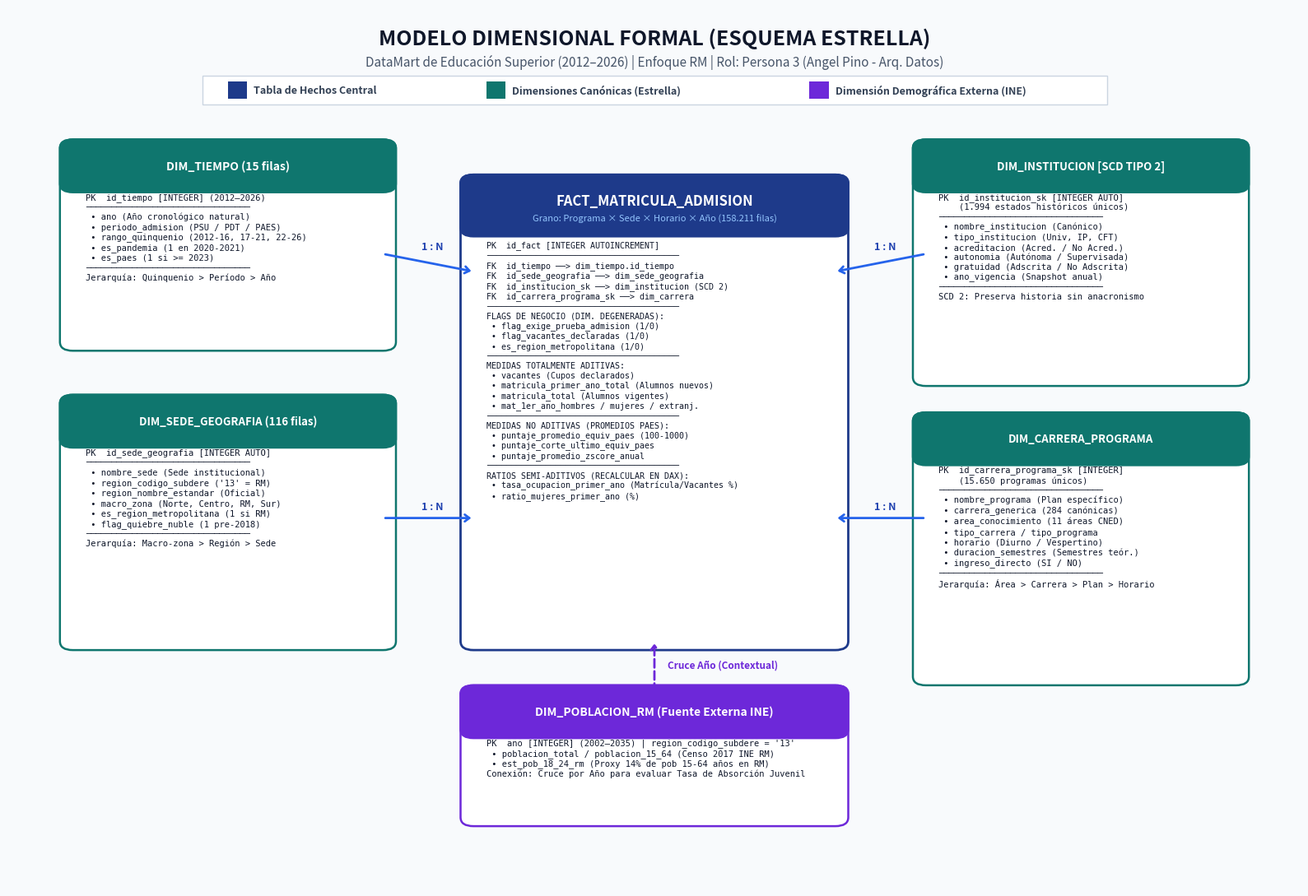

This figure's Python source:
"""
Script de Generación del Diagrama del Modelo Dimensional (Esquema Estrella)
Autor: Persona 3 - Arquitecto de Datos y Modelador Dimensional (Angel Pino)
Proyecto: Inteligencia de Negocios - Hito 2 (2012-2026)
Genera:
  1. diagrama_modelo_dimensional_estrella.png (Alta Resolución 300 DPI)
  2. diagrama_modelo_dimensional_estrella.svg (Vectorial Escalable)
  3. diagrama_modelo_dimensional_estrella.mmd (Mermaid Diagram)
"""

import matplotlib.pyplot as plt
import matplotlib.patches as patches
import os

def create_star_diagram(output_dir):
    os.makedirs(output_dir, exist_ok=True)
    
    # -------------------------------------------------------------
    # 1. GENERAR ARCHIVO MERMAID (.mmd)
    # -------------------------------------------------------------
    mmd_content = """erDiagram
    DIM_TIEMPO ||--o{ FACT_MATRICULA_ADMISION : "1 a N (ano)"
    DIM_SEDE_GEOGRAFIA ||--o{ FACT_MATRICULA_ADMISION : "1 a N (id_sede)"
    DIM_INSTITUCION ||--o{ FACT_MATRICULA_ADMISION : "1 a N (id_institucion_sk SCD2)"
    DIM_CARRERA_PROGRAMA ||--o{ FACT_MATRICULA_ADMISION : "1 a N (id_carrera_sk)"
    DIM_POBLACION_RM ||--o{ FACT_MATRICULA_ADMISION : "1 a N (ano contexto INE)"

    DIM_TIEMPO {
        int id_tiempo PK "Año cronológico (2012-2026)"
        int ano "Año calendario de referencia"
        string periodo_admision "PSU | PDT | PAES"
        string rango_quinquenio "2012-2016 | 2017-2021 | 2022-2026"
        int es_pandemia "1 si año in (2020, 2021)"
        int es_paes "1 si año >= 2023"
    }

    DIM_SEDE_GEOGRAFIA {
        int id_sede_geografia PK "Clave subrogada geográfica"
        string nombre_sede "Sede institucional"
        string region_codigo_subdere "Código SUBDERE ('13'=RM)"
        string region_nombre_estandar "Nombre oficial región"
        string macro_zona "Norte | Centro | RM | Sur | Austral"
        int es_region_metropolitana "1 si SUBDERE='13'"
        int flag_quiebre_nuble "1 si Ñuble pre-2018"
    }

    DIM_INSTITUCION {
        int id_institucion_sk PK "Surrogate Key SCD Tipo 2"
        string nombre_institucion "Nombre canónico IES"
        string tipo_institucion "Universidad | IP | CFT"
        string acreditacion "Acreditada | No Acreditada (SCD2)"
        string autonomia "Autónoma | En supervisión (SCD2)"
        string gratuidad "Adscrita | No Adscrita (SCD2)"
        int ano_vigencia "Año de vigencia histórica"
    }

    DIM_CARRERA_PROGRAMA {
        int id_carrera_programa_sk PK "Surrogate Key de programa"
        string nombre_programa "Nombre oficial del plan"
        string carrera_generica "Agrupador nacional genérico"
        string area_conocimiento "11 áreas oficiales CNED"
        string tipo_carrera "Profesional c/ Lic | Técnica"
        string tipo_programa "Plan Regular | Trabajador"
        string horario "Diurno | Vespertino | A distancia"
        int duracion_semestres "Duración teórica"
    }

    DIM_POBLACION_RM {
        int ano PK "Año calendario (2002-2035)"
        string region_codigo_subdere "Código '13' (RM)"
        int poblacion_total "Población total RM (INE)"
        int poblacion_15_64 "Población laboral 15-64"
        int est_pob_18_24_rm "Proxy demográfico 18-24 (14%)"
    }

    FACT_MATRICULA_ADMISION {
        int id_fact PK "Clave atómica subrogada"
        int id_tiempo FK "Año de corte"
        int id_sede_geografia FK "Sede física"
        int id_institucion_sk FK "Estado IES (SCD 2)"
        int id_carrera_programa_sk FK "Programa académico"
        int flag_exige_prueba_admision "1 si exige PSU/PAES"
        int flag_vacantes_declaradas "1 si vacantes > 0"
        int es_region_metropolitana "1 si pertenece a RM"
        int vacantes "Capacidad formal declarada"
        int matricula_primer_ano_total "Matrícula nueva ingresada"
        int matricula_total "Matrícula global vigente"
        float puntaje_promedio_equiv_paes "Promedio escala PAES"
        float puntaje_corte_ultimo_equiv_paes "Puntaje de corte PAES"
        float tasa_ocupacion_primer_ano "Ratio Matrícula/Vacantes %"
    }
"""
    mmd_path = os.path.join(output_dir, "diagrama_modelo_dimensional_estrella.mmd")
    with open(mmd_path, "w", encoding="utf-8") as f:
        f.write(mmd_content)
    print(f"  [MMD Creado] {mmd_path}")

    # -------------------------------------------------------------
    # 2. GENERAR ARCHIVO VECTORIAL SVG DIRECTO
    # -------------------------------------------------------------
    svg_content = """<svg xmlns="http://www.w3.org/2000/svg" viewBox="0 0 1400 950" width="1400" height="950" style="background:#F8FAFC; font-family:'Segoe UI', Helvetica, Arial, sans-serif;">
  <defs>
    <filter id="shadow" x="-5%" y="-5%" width="110%" height="110%">
      <feDropShadow dx="2" dy="4" stdDeviation="4" flood-color="#0F172A" flood-opacity="0.12"/>
    </filter>
    <marker id="arrow" viewBox="0 0 10 10" refX="8" refY="5" markerWidth="6" markerHeight="6" orient="auto-start-reverse">
      <path d="M 0 1 L 10 5 L 0 9 z" fill="#3B82F6"/>
    </marker>
    <marker id="arrow-teal" viewBox="0 0 10 10" refX="8" refY="5" markerWidth="6" markerHeight="6" orient="auto-start-reverse">
      <path d="M 0 1 L 10 5 L 0 9 z" fill="#0D9488"/>
    </marker>
  </defs>

  <!-- TITULO Y CABECERA -->
  <text x="700" y="45" text-anchor="middle" font-size="24" font-weight="bold" fill="#0F172A">MODELO DIMENSIONAL FORMAL (ESQUEMA ESTRELLA)</text>
  <text x="700" y="72" text-anchor="middle" font-size="14" fill="#475569">DataMart de Educación Superior (2012–2026) | Enfoque Estratégico: Región Metropolitana | Autor: Persona 3 (Angel Pino)</text>
  
  <!-- LEYENDA SUPERIOR -->
  <rect x="180" y="90" width="1040" height="34" rx="6" fill="#FFFFFF" stroke="#CBD5E1" filter="url(#shadow)"/>
  <rect x="200" y="100" width="14" height="14" rx="3" fill="#1E3A8A"/>
  <text x="222" y="112" font-size="12" font-weight="600" fill="#334155">Tabla de Hechos Central (158.211 filas)</text>
  <rect x="500" y="100" width="14" height="14" rx="3" fill="#0F766E"/>
  <text x="522" y="112" font-size="12" font-weight="600" fill="#334155">Tablas de Dimensiones Canónicas</text>
  <rect x="790" y="100" width="14" height="14" rx="3" fill="#7C3AED"/>
  <text x="812" y="112" font-size="12" font-weight="600" fill="#334155">Dimensión Externa INE (Demografía)</text>
  <text x="1060" y="112" font-size="12" font-weight="bold" fill="#2563EB">Relación 1 a N (Estrella)</text>

  <!-- ----------------------------------------------------------------- -->
  <!-- TABLA CENTRAL: FACT_MATRICULA_ADMISION -->
  <!-- ----------------------------------------------------------------- -->
  <g transform="translate(500, 290)" filter="url(#shadow)">
    <!-- Cabecera -->
    <rect x="0" y="0" width="400" height="52" rx="8" fill="#1E3A8A"/>
    <text x="200" y="24" text-anchor="middle" font-size="16" font-weight="bold" fill="#FFFFFF">FACT_MATRICULA_ADMISION</text>
    <text x="200" y="42" text-anchor="middle" font-size="11" fill="#93C5FD">Grano: Programa × Sede × Horario × Año (158.211 filas)</text>
    <!-- Cuerpo -->
    <rect x="0" y="52" width="400" height="370" fill="#FFFFFF" stroke="#1E3A8A" stroke-width="1.5"/>
    
    <!-- Claves Primarias y Foráneas -->
    <rect x="5" y="58" width="390" height="24" fill="#EFF6FF"/>
    <text x="15" y="74" font-size="12" font-weight="bold" fill="#1E40AF">PK</text>
    <text x="45" y="74" font-size="12" font-weight="bold" fill="#0F172A">id_fact</text>
    <text x="320" y="74" font-size="11" fill="#64748B">INTEGER AUTO</text>

    <text x="15" y="98" font-size="11" font-weight="bold" fill="#2563EB">FK</text>
    <text x="45" y="98" font-size="12" fill="#0F172A">id_tiempo</text>
    <text x="320" y="98" font-size="11" fill="#64748B">INTEGER (Año)</text>

    <text x="15" y="118" font-size="11" font-weight="bold" fill="#2563EB">FK</text>
    <text x="45" y="118" font-size="12" fill="#0F172A">id_sede_geografia</text>
    <text x="320" y="118" font-size="11" fill="#64748B">INTEGER</text>

    <text x="15" y="138" font-size="11" font-weight="bold" fill="#2563EB">FK</text>
    <text x="45" y="138" font-size="12" fill="#0F172A">id_institucion_sk</text>
    <text x="280" y="138" font-size="11" fill="#64748B">INTEGER (SCD 2)</text>

    <text x="15" y="158" font-size="11" font-weight="bold" fill="#2563EB">FK</text>
    <text x="45" y="158" font-size="12" fill="#0F172A">id_carrera_programa_sk</text>
    <text x="320" y="158" font-size="11" fill="#64748B">INTEGER</text>

    <line x1="10" y1="168" x2="390" y2="168" stroke="#E2E8F0" stroke-width="1"/>

    <!-- Flags Degenerados -->
    <text x="15" y="186" font-size="11" font-weight="600" fill="#0D9488">FLAG</text>
    <text x="50" y="186" font-size="11" fill="#334155">flag_exige_prueba_admision</text>
    <text x="340" y="186" font-size="11" fill="#64748B">INTEGER</text>

    <text x="15" y="204" font-size="11" font-weight="600" fill="#0D9488">FLAG</text>
    <text x="50" y="204" font-size="11" fill="#334155">flag_vacantes_declaradas</text>
    <text x="340" y="204" font-size="11" fill="#64748B">INTEGER</text>

    <text x="15" y="222" font-size="11" font-weight="600" fill="#0D9488">FLAG</text>
    <text x="50" y="222" font-size="11" fill="#334155">es_region_metropolitana</text>
    <text x="340" y="222" font-size="11" fill="#64748B">INTEGER</text>

    <line x1="10" y1="232" x2="390" y2="232" stroke="#E2E8F0" stroke-width="1"/>

    <!-- Medidas Aditivas -->
    <text x="15" y="250" font-size="11" font-weight="bold" fill="#15803D">MED (Aditiva)</text>
    <text x="110" y="250" font-size="11" fill="#0F172A">vacantes</text>
    <text x="330" y="250" font-size="11" fill="#64748B">INTEGER</text>

    <text x="15" y="268" font-size="11" font-weight="bold" fill="#15803D">MED (Aditiva)</text>
    <text x="110" y="268" font-size="11" fill="#0F172A">matricula_primer_ano_total</text>
    <text x="330" y="268" font-size="11" fill="#64748B">INTEGER</text>

    <text x="15" y="286" font-size="11" font-weight="bold" fill="#15803D">MED (Aditiva)</text>
    <text x="110" y="286" font-size="11" fill="#0F172A">matricula_total</text>
    <text x="330" y="286" font-size="11" fill="#64748B">INTEGER</text>

    <text x="15" y="304" font-size="11" font-weight="bold" fill="#15803D">MED (Aditiva)</text>
    <text x="110" y="304" font-size="11" fill="#0F172A">mat_1er_ano_hombres / mujeres</text>
    <text x="330" y="304" font-size="11" fill="#64748B">INTEGER</text>

    <line x1="10" y1="314" x2="390" y2="314" stroke="#E2E8F0" stroke-width="1"/>

    <!-- Medidas No Aditivas -->
    <text x="15" y="332" font-size="11" font-weight="bold" fill="#B91C1C">MED (No Aditiva)</text>
    <text x="125" y="332" font-size="11" fill="#0F172A">puntaje_promedio_equiv_paes</text>
    <text x="340" y="332" font-size="11" fill="#64748B">REAL</text>

    <text x="15" y="350" font-size="11" font-weight="bold" fill="#B91C1C">MED (No Aditiva)</text>
    <text x="125" y="350" font-size="11" fill="#0F172A">puntaje_corte_ultimo_equiv_paes</text>
    <text x="340" y="350" font-size="11" fill="#64748B">REAL</text>

    <text x="15" y="368" font-size="11" font-weight="bold" fill="#B91C1C">MED (No Aditiva)</text>
    <text x="125" y="368" font-size="11" fill="#0F172A">puntaje_promedio_zscore_anual</text>
    <text x="340" y="368" font-size="11" fill="#64748B">REAL</text>

    <line x1="10" y1="378" x2="390" y2="378" stroke="#E2E8F0" stroke-width="1"/>

    <!-- Ratios Semi-Aditivos -->
    <text x="15" y="396" font-size="11" font-weight="bold" fill="#C2410C">RATIO (Semi-Adit)</text>
    <text x="135" y="396" font-size="11" fill="#0F172A">tasa_ocupacion_primer_ano</text>
    <text x="340" y="396" font-size="11" fill="#64748B">REAL (%)</text>

    <text x="15" y="414" font-size="11" font-weight="bold" fill="#C2410C">RATIO (Semi-Adit)</text>
    <text x="135" y="414" font-size="11" fill="#0F172A">ratio_mujeres_primer_ano</text>
    <text x="340" y="414" font-size="11" fill="#64748B">REAL (%)</text>
  </g>

  <!-- ----------------------------------------------------------------- -->
  <!-- DIMENSION 1: DIM_TIEMPO (NOROESTE) -->
  <!-- ----------------------------------------------------------------- -->
  <g transform="translate(60, 160)" filter="url(#shadow)">
    <rect x="0" y="0" width="320" height="40" rx="6" fill="#0F766E"/>
    <text x="160" y="24" text-anchor="middle" font-size="14" font-weight="bold" fill="#FFFFFF">DIM_TIEMPO (15 filas)</text>
    <rect x="0" y="40" width="320" height="150" fill="#FFFFFF" stroke="#0F766E" stroke-width="1.5"/>

    <rect x="5" y="46" width="310" height="22" fill="#F0FDFA"/>
    <text x="15" y="61" font-size="11" font-weight="bold" fill="#0F766E">PK</text>
    <text x="45" y="61" font-size="12" font-weight="bold" fill="#0F172A">id_tiempo (ano)</text>
    <text x="240" y="61" font-size="11" fill="#64748B">INTEGER [2012-26]</text>

    <text x="15" y="83" font-size="11" fill="#334155">periodo_admision</text>
    <text x="240" y="83" font-size="11" fill="#64748B">PSU | PDT | PAES</text>

    <text x="15" y="103" font-size="11" fill="#334155">rango_quinquenio</text>
    <text x="240" y="103" font-size="11" fill="#64748B">2012-16, 17-21, 22-26</text>

    <text x="15" y="123" font-size="11" fill="#334155">es_pandemia</text>
    <text x="240" y="123" font-size="11" fill="#64748B">1 en 2020-21, 0 resto</text>

    <text x="15" y="143" font-size="11" fill="#334155">es_paes</text>
    <text x="240" y="143" font-size="11" fill="#64748B">1 si >= 2023, 0 resto</text>

    <text x="15" y="168" font-size="11" font-style="italic" fill="#0D9488">Jerarquía: Quinquenio &gt; Período &gt; Año</text>
  </g>

  <!-- ----------------------------------------------------------------- -->
  <!-- DIMENSION 2: DIM_SEDE_GEOGRAFIA (SUROESTE) -->
  <!-- ----------------------------------------------------------------- -->
  <g transform="translate(60, 480)" filter="url(#shadow)">
    <rect x="0" y="0" width="320" height="40" rx="6" fill="#0F766E"/>
    <text x="160" y="24" text-anchor="middle" font-size="14" font-weight="bold" fill="#FFFFFF">DIM_SEDE_GEOGRAFIA (116 filas)</text>
    <rect x="0" y="40" width="320" height="210" fill="#FFFFFF" stroke="#0F766E" stroke-width="1.5"/>

    <rect x="5" y="46" width="310" height="22" fill="#F0FDFA"/>
    <text x="15" y="61" font-size="11" font-weight="bold" fill="#0F766E">PK</text>
    <text x="45" y="61" font-size="12" font-weight="bold" fill="#0F172A">id_sede_geografia</text>
    <text x="240" y="61" font-size="11" fill="#64748B">INTEGER AUTO</text>

    <text x="15" y="83" font-size="11" fill="#334155">nombre_sede</text>
    <text x="230" y="83" font-size="11" fill="#64748B">SANTIAGO, MAIPÚ...</text>

    <text x="15" y="103" font-size="11" fill="#334155">region_codigo_subdere</text>
    <text x="250" y="103" font-size="11" fill="#64748B">'13' (RM), '01'-'16'</text>

    <text x="15" y="123" font-size="11" fill="#334155">region_nombre_estandar</text>
    <text x="230" y="123" font-size="11" fill="#64748B">Nombre canónico</text>

    <text x="15" y="143" font-size="11" fill="#334155">macro_zona</text>
    <text x="240" y="143" font-size="11" fill="#64748B">Norte, Centro, RM...</text>

    <text x="15" y="163" font-size="11" fill="#334155">es_region_metropolitana</text>
    <text x="250" y="163" font-size="11" fill="#64748B">1 si RM, 0 resto</text>

    <text x="15" y="183" font-size="11" fill="#334155">flag_quiebre_nuble</text>
    <text x="250" y="183" font-size="11" fill="#64748B">1 pre-2018 (Ley)</text>

    <text x="15" y="215" font-size="11" font-style="italic" fill="#0D9488">Jerarquía: Macro-zona &gt; Región &gt; Sede</text>
  </g>

  <!-- ----------------------------------------------------------------- -->
  <!-- DIMENSION 3: DIM_INSTITUCION (NORESTE - SCD TIPO 2) -->
  <!-- ----------------------------------------------------------------- -->
  <g transform="translate(1000, 160)" filter="url(#shadow)">
    <rect x="0" y="0" width="340" height="40" rx="6" fill="#0F766E"/>
    <text x="170" y="24" text-anchor="middle" font-size="14" font-weight="bold" fill="#FFFFFF">DIM_INSTITUCION [SCD TIPO 2]</text>
    <rect x="0" y="40" width="340" height="210" fill="#FFFFFF" stroke="#0F766E" stroke-width="1.5"/>

    <rect x="5" y="46" width="330" height="22" fill="#F0FDFA"/>
    <text x="15" y="61" font-size="11" font-weight="bold" fill="#0F766E">PK</text>
    <text x="45" y="61" font-size="12" font-weight="bold" fill="#0F172A">id_institucion_sk</text>
    <text x="240" y="61" font-size="11" fill="#64748B">INTEGER (1.994 filas)</text>

    <text x="15" y="83" font-size="11" fill="#334155">nombre_institucion</text>
    <text x="240" y="83" font-size="11" fill="#64748B">Nombre oficial IES</text>

    <text x="15" y="103" font-size="11" fill="#334155">tipo_institucion</text>
    <text x="240" y="103" font-size="11" fill="#64748B">Universidad | IP | CFT</text>

    <text x="15" y="123" font-size="11" font-weight="600" fill="#B45309">acreditacion (SCD2)</text>
    <text x="230" y="123" font-size="11" fill="#64748B">Acreditada / No Acred.</text>

    <text x="15" y="143" font-size="11" font-weight="600" fill="#B45309">autonomia (SCD2)</text>
    <text x="230" y="143" font-size="11" fill="#64748B">Autónoma / Supervisada</text>

    <text x="15" y="163" font-size="11" font-weight="600" fill="#B45309">gratuidad (SCD2)</text>
    <text x="230" y="163" font-size="11" fill="#64748B">Adscrita / No Adscrita</text>

    <rect x="5" y="174" width="330" height="20" fill="#FEF3C7"/>
    <text x="15" y="188" font-size="11" font-weight="bold" fill="#92400E">ano_vigencia (Snapshot)</text>
    <text x="240" y="188" font-size="11" fill="#92400E">2012 a 2026</text>

    <text x="15" y="215" font-size="11" font-style="italic" fill="#0D9488">Gobernanza: Preserva historia sin anacronismos</text>
  </g>

  <!-- ----------------------------------------------------------------- -->
  <!-- DIMENSION 4: DIM_CARRERA_PROGRAMA (SURESTE) -->
  <!-- ----------------------------------------------------------------- -->
  <g transform="translate(1000, 480)" filter="url(#shadow)">
    <rect x="0" y="0" width="340" height="40" rx="6" fill="#0F766E"/>
    <text x="170" y="24" text-anchor="middle" font-size="14" font-weight="bold" fill="#FFFFFF">DIM_CARRERA_PROGRAMA</text>
    <rect x="0" y="40" width="340" height="230" fill="#FFFFFF" stroke="#0F766E" stroke-width="1.5"/>

    <rect x="5" y="46" width="330" height="22" fill="#F0FDFA"/>
    <text x="15" y="61" font-size="11" font-weight="bold" fill="#0F766E">PK</text>
    <text x="45" y="61" font-size="12" font-weight="bold" fill="#0F172A">id_carrera_programa_sk</text>
    <text x="240" y="61" font-size="11" fill="#64748B">INTEGER (15.650)</text>

    <text x="15" y="83" font-size="11" fill="#334155">nombre_programa</text>
    <text x="220" y="83" font-size="11" fill="#64748B">Plan específico</text>

    <text x="15" y="103" font-size="11" fill="#334155">carrera_generica</text>
    <text x="220" y="103" font-size="11" fill="#64748B">284 genéricas únicas</text>

    <text x="15" y="123" font-size="11" fill="#334155">area_conocimiento</text>
    <text x="220" y="123" font-size="11" fill="#64748B">11 áreas oficiales</text>

    <text x="15" y="143" font-size="11" fill="#334155">tipo_carrera / tipo_programa</text>
    <text x="230" y="143" font-size="11" fill="#64748B">Regular / Especial</text>

    <text x="15" y="163" font-size="11" fill="#334155">horario</text>
    <text x="220" y="163" font-size="11" fill="#64748B">Diurno / Vespertino</text>

    <text x="15" y="183" font-size="11" fill="#334155">duracion_semestres</text>
    <text x="240" y="183" font-size="11" fill="#64748B">INTEGER</text>

    <text x="15" y="203" font-size="11" fill="#334155">ingreso_directo</text>
    <text x="230" y="203" font-size="11" fill="#64748B">'SI' / 'NO'</text>

    <text x="15" y="235" font-size="11" font-style="italic" fill="#0D9488">Jerarquía: Área &gt; Genérica &gt; Programa &gt; Horario</text>
  </g>

  <!-- ----------------------------------------------------------------- -->
  <!-- DIMENSION 5: DIM_POBLACION_RM (INFERIOR - FUENTE EXTERNA INE) -->
  <!-- ----------------------------------------------------------------- -->
  <g transform="translate(500, 770)" filter="url(#shadow)">
    <rect x="0" y="0" width="400" height="36" rx="6" fill="#6D28D9"/>
    <text x="200" y="22" text-anchor="middle" font-size="13" font-weight="bold" fill="#FFFFFF">DIM_POBLACION_RM (Fuente Externa INE - 34 filas)</text>
    <rect x="0" y="36" width="400" height="95" fill="#FFFFFF" stroke="#6D28D9" stroke-width="1.5"/>

    <rect x="5" y="42" width="390" height="20" fill="#F5F3FF"/>
    <text x="15" y="56" font-size="11" font-weight="bold" fill="#6D28D9">PK</text>
    <text x="45" y="56" font-size="11" font-weight="bold" fill="#0F172A">ano</text>
    <text x="260" y="56" font-size="11" fill="#64748B">INTEGER [2002-2035]</text>

    <text x="15" y="76" font-size="11" fill="#334155">poblacion_total / poblacion_15_64</text>
    <text x="260" y="76" font-size="11" fill="#64748B">Censo 2017 INE RM</text>

    <text x="15" y="96" font-size="11" font-weight="600" fill="#6D28D9">est_pob_18_24_rm</text>
    <text x="250" y="96" font-size="11" fill="#6D28D9">Proxy 14% pob 15-64 RM (P3 Negocio)</text>

    <text x="15" y="118" font-size="10" font-style="italic" fill="#7C3AED">Responde P3: Capacidad de absorción de jóvenes en la RM</text>
  </g>

  <!-- ----------------------------------------------------------------- -->
  <!-- CONECTORES Y FLECHAS DE CARDINALIDAD (ESQUEMA ESTRELLA) -->
  <!-- ----------------------------------------------------------------- -->
  <!-- Tiempo -> Fact -->
  <path d="M 380 235 L 500 350" fill="none" stroke="#2563EB" stroke-width="2.5" marker-end="url(#arrow)"/>
  <text x="415" y="275" font-size="12" font-weight="bold" fill="#1E40AF">1 : N</text>

  <!-- Geografía -> Fact -->
  <path d="M 380 580 L 500 480" fill="none" stroke="#2563EB" stroke-width="2.5" marker-end="url(#arrow)"/>
  <text x="415" y="545" font-size="12" font-weight="bold" fill="#1E40AF">1 : N</text>

  <!-- Institución -> Fact -->
  <path d="M 1000 250 L 900 350" fill="none" stroke="#2563EB" stroke-width="2.5" marker-end="url(#arrow)"/>
  <text x="945" y="285" font-size="12" font-weight="bold" fill="#1E40AF">1 : N</text>

  <!-- Carrera -> Fact -->
  <path d="M 1000 580 L 900 480" fill="none" stroke="#2563EB" stroke-width="2.5" marker-end="url(#arrow)"/>
  <text x="945" y="545" font-size="12" font-weight="bold" fill="#1E40AF">1 : N</text>

  <!-- INE Población -> Fact (Contextual por Año) -->
  <path d="M 700 770 L 700 715" fill="none" stroke="#7C3AED" stroke-width="2.5" stroke-dasharray="6,4" marker-end="url(#arrow-teal)"/>
  <text x="710" y="745" font-size="12" font-weight="bold" fill="#6D28D9">Cruce por Año</text>

</svg>
"""
    svg_path = os.path.join(output_dir, "diagrama_modelo_dimensional_estrella.svg")
    with open(svg_path, "w", encoding="utf-8") as f:
        f.write(svg_content)
    print(f"  [SVG Creado] {svg_path}")

    # -------------------------------------------------------------
    # 3. GENERAR ARCHIVO PNG EN ALTA RESOLUCIÓN MEDIANTE MATPLOTLIB
    # -------------------------------------------------------------
    fig, ax = plt.subplots(figsize=(16, 11), dpi=300)
    ax.set_facecolor('#F8FAFC')
    fig.patch.set_facecolor('#F8FAFC')

    # Titulo
    ax.text(0.5, 0.965, "MODELO DIMENSIONAL FORMAL (ESQUEMA ESTRELLA)", 
            ha='center', va='center', fontsize=18, fontweight='bold', color='#0F172A')
    ax.text(0.5, 0.938, "DataMart de Educación Superior (2012–2026) | Enfoque RM | Rol: Persona 3 (Angel Pino - Arq. Datos)", 
            ha='center', va='center', fontsize=11, color='#475569')

    # Leyenda en la parte superior
    ax.add_patch(patches.Rectangle((0.15, 0.89), 0.70, 0.032, facecolor='#FFFFFF', edgecolor='#CBD5E1', lw=1, zorder=2))
    ax.add_patch(patches.Rectangle((0.17, 0.896), 0.015, 0.02, facecolor='#1E3A8A', zorder=3))
    ax.text(0.19, 0.906, "Tabla de Hechos Central", fontsize=9, fontweight='bold', color='#334155', va='center')
    ax.add_patch(patches.Rectangle((0.37, 0.896), 0.015, 0.02, facecolor='#0F766E', zorder=3))
    ax.text(0.39, 0.906, "Dimensiones Canónicas (Estrella)", fontsize=9, fontweight='bold', color='#334155', va='center')
    ax.add_patch(patches.Rectangle((0.62, 0.896), 0.015, 0.02, facecolor='#6D28D9', zorder=3))
    ax.text(0.64, 0.906, "Dimensión Demográfica Externa (INE)", fontsize=9, fontweight='bold', color='#334155', va='center')

    # CAJA CENTRAL: FACT_MATRICULA_ADMISION
    # x: 0.36 a 0.64 (ancho 0.28), y: 0.28 a 0.78 (alto 0.50)
    fact_box = patches.FancyBboxPatch((0.36, 0.28), 0.28, 0.52, boxstyle="round,pad=0.01",
                                      facecolor='#FFFFFF', edgecolor='#1E3A8A', lw=2, zorder=3)
    ax.add_patch(fact_box)
    # Header Fact
    ax.add_patch(patches.FancyBboxPatch((0.36, 0.75), 0.28, 0.05, boxstyle="round,pad=0.01",
                                        facecolor='#1E3A8A', edgecolor='#1E3A8A', lw=2, zorder=4))
    ax.text(0.50, 0.78, "FACT_MATRICULA_ADMISION", ha='center', va='center', fontsize=12, fontweight='bold', color='#FFFFFF', zorder=5)
    ax.text(0.50, 0.76, "Grano: Programa × Sede × Horario × Año (158.211 filas)", ha='center', va='center', fontsize=8, color='#93C5FD', zorder=5)

    fact_text = (
        "PK  id_fact [INTEGER AUTOINCREMENT]\n"
        "───────────────────────────────────────\n"
        "FK  id_tiempo ──> dim_tiempo.id_tiempo\n"
        "FK  id_sede_geografia ──> dim_sede_geografia\n"
        "FK  id_institucion_sk ──> dim_institucion (SCD 2)\n"
        "FK  id_carrera_programa_sk ──> dim_carrera\n"
        "───────────────────────────────────────\n"
        "FLAGS DE NEGOCIO (DIM. DEGENERADAS):\n"
        " • flag_exige_prueba_admision (1/0)\n"
        " • flag_vacantes_declaradas (1/0)\n"
        " • es_region_metropolitana (1/0)\n"
        "───────────────────────────────────────\n"
        "MEDIDAS TOTALMENTE ADITIVAS:\n"
        " • vacantes (Cupos declarados)\n"
        " • matricula_primer_ano_total (Alumnos nuevos)\n"
        " • matricula_total (Alumnos vigentes)\n"
        " • mat_1er_ano_hombres / mujeres / extranj.\n"
        "───────────────────────────────────────\n"
        "MEDIDAS NO ADITIVAS (PROMEDIOS PAES):\n"
        " • puntaje_promedio_equiv_paes (100-1000)\n"
        " • puntaje_corte_ultimo_equiv_paes\n"
        " • puntaje_promedio_zscore_anual\n"
        "───────────────────────────────────────\n"
        "RATIOS SEMI-ADITIVOS (RECALCULAR EN DAX):\n"
        " • tasa_ocupacion_primer_ano (Matrícula/Vacantes %)\n"
        " • ratio_mujeres_primer_ano (%)"
    )
    ax.text(0.37, 0.735, fact_text, ha='left', va='top', fontsize=7.2, family='monospace', color='#0F172A', zorder=5)

    # DIM 1: TIEMPO (NOROESTE)
    t_box = patches.FancyBboxPatch((0.05, 0.62), 0.24, 0.22, boxstyle="round,pad=0.01",
                                   facecolor='#FFFFFF', edgecolor='#0F766E', lw=1.8, zorder=3)
    ax.add_patch(t_box)
    ax.add_patch(patches.FancyBboxPatch((0.05, 0.80), 0.24, 0.04, boxstyle="round,pad=0.01",
                                        facecolor='#0F766E', edgecolor='#0F766E', lw=1.8, zorder=4))
    ax.text(0.17, 0.82, "DIM_TIEMPO (15 filas)", ha='center', va='center', fontsize=10, fontweight='bold', color='#FFFFFF', zorder=5)
    t_text = (
        "PK  id_tiempo [INTEGER] (2012–2026)\n"
        "────────────────────────────────\n"
        " • ano (Año cronológico natural)\n"
        " • periodo_admision (PSU / PDT / PAES)\n"
        " • rango_quinquenio (2012-16, 17-21, 22-26)\n"
        " • es_pandemia (1 en 2020-2021)\n"
        " • es_paes (1 si >= 2023)\n"
        "────────────────────────────────\n"
        "Jerarquía: Quinquenio > Período > Año"
    )
    ax.text(0.06, 0.79, t_text, ha='left', va='top', fontsize=7.5, family='monospace', color='#0F172A', zorder=5)

    # DIM 2: SEDE Y GEOGRAFIA (SUROESTE)
    g_box = patches.FancyBboxPatch((0.05, 0.28), 0.24, 0.27, boxstyle="round,pad=0.01",
                                   facecolor='#FFFFFF', edgecolor='#0F766E', lw=1.8, zorder=3)
    ax.add_patch(g_box)
    ax.add_patch(patches.FancyBboxPatch((0.05, 0.51), 0.24, 0.04, boxstyle="round,pad=0.01",
                                        facecolor='#0F766E', edgecolor='#0F766E', lw=1.8, zorder=4))
    ax.text(0.17, 0.53, "DIM_SEDE_GEOGRAFIA (116 filas)", ha='center', va='center', fontsize=9.5, fontweight='bold', color='#FFFFFF', zorder=5)
    g_text = (
        "PK  id_sede_geografia [INTEGER AUTO]\n"
        "────────────────────────────────\n"
        " • nombre_sede (Sede institucional)\n"
        " • region_codigo_subdere ('13' = RM)\n"
        " • region_nombre_estandar (Oficial)\n"
        " • macro_zona (Norte, Centro, RM, Sur)\n"
        " • es_region_metropolitana (1 si RM)\n"
        " • flag_quiebre_nuble (1 pre-2018)\n"
        "────────────────────────────────\n"
        "Jerarquía: Macro-zona > Región > Sede"
    )
    ax.text(0.06, 0.50, g_text, ha='left', va='top', fontsize=7.5, family='monospace', color='#0F172A', zorder=5)

    # DIM 3: INSTITUCION (NORESTE - SCD TIPO 2)
    i_box = patches.FancyBboxPatch((0.71, 0.58), 0.24, 0.26, boxstyle="round,pad=0.01",
                                   facecolor='#FFFFFF', edgecolor='#0F766E', lw=1.8, zorder=3)
    ax.add_patch(i_box)
    ax.add_patch(patches.FancyBboxPatch((0.71, 0.80), 0.24, 0.04, boxstyle="round,pad=0.01",
                                        facecolor='#0F766E', edgecolor='#0F766E', lw=1.8, zorder=4))
    ax.text(0.83, 0.82, "DIM_INSTITUCION [SCD TIPO 2]", ha='center', va='center', fontsize=9.5, fontweight='bold', color='#FFFFFF', zorder=5)
    i_text = (
        "PK  id_institucion_sk [INTEGER AUTO]\n"
        "    (1.994 estados históricos únicos)\n"
        "────────────────────────────────\n"
        " • nombre_institucion (Canónico)\n"
        " • tipo_institucion (Univ, IP, CFT)\n"
        " • acreditacion (Acred. / No Acred.)\n"
        " • autonomia (Autónoma / Supervisada)\n"
        " • gratuidad (Adscrita / No Adscrita)\n"
        " • ano_vigencia (Snapshot anual)\n"
        "────────────────────────────────\n"
        "SCD 2: Preserva historia sin anacronismo"
    )
    ax.text(0.72, 0.79, i_text, ha='left', va='top', fontsize=7.5, family='monospace', color='#0F172A', zorder=5)

    # DIM 4: CARRERA Y PROGRAMA (SURESTE)
    c_box = patches.FancyBboxPatch((0.71, 0.24), 0.24, 0.29, boxstyle="round,pad=0.01",
                                   facecolor='#FFFFFF', edgecolor='#0F766E', lw=1.8, zorder=3)
    ax.add_patch(c_box)
    ax.add_patch(patches.FancyBboxPatch((0.71, 0.49), 0.24, 0.04, boxstyle="round,pad=0.01",
                                        facecolor='#0F766E', edgecolor='#0F766E', lw=1.8, zorder=4))
    ax.text(0.83, 0.51, "DIM_CARRERA_PROGRAMA", ha='center', va='center', fontsize=9.5, fontweight='bold', color='#FFFFFF', zorder=5)
    c_text = (
        "PK  id_carrera_programa_sk [INTEGER]\n"
        "    (15.650 programas únicos)\n"
        "────────────────────────────────\n"
        " • nombre_programa (Plan específico)\n"
        " • carrera_generica (284 canónicas)\n"
        " • area_conocimiento (11 áreas CNED)\n"
        " • tipo_carrera / tipo_programa\n"
        " • horario (Diurno / Vespertino)\n"
        " • duracion_semestres (Semestres teór.)\n"
        " • ingreso_directo (SI / NO)\n"
        "────────────────────────────────\n"
        "Jerarquía: Área > Carrera > Plan > Horario"
    )
    ax.text(0.72, 0.48, c_text, ha='left', va='top', fontsize=7.5, family='monospace', color='#0F172A', zorder=5)

    # DIM 5: DIM_POBLACION_RM (INFERIOR - INE)
    p_box = patches.FancyBboxPatch((0.36, 0.08), 0.28, 0.14, boxstyle="round,pad=0.01",
                                   facecolor='#FFFFFF', edgecolor='#6D28D9', lw=1.8, zorder=3)
    ax.add_patch(p_box)
    ax.add_patch(patches.FancyBboxPatch((0.36, 0.18), 0.28, 0.04, boxstyle="round,pad=0.01",
                                        facecolor='#6D28D9', edgecolor='#6D28D9', lw=1.8, zorder=4))
    ax.text(0.50, 0.20, "DIM_POBLACION_RM (Fuente Externa INE)", ha='center', va='center', fontsize=10, fontweight='bold', color='#FFFFFF', zorder=5)
    p_text = (
        "PK  ano [INTEGER] (2002–2035) | region_codigo_subdere = '13'\n"
        " • poblacion_total / poblacion_15_64 (Censo 2017 INE RM)\n"
        " • est_pob_18_24_rm (Proxy 14% de pob 15-64 años en RM)\n"
        "Conexión: Cruce por Año para evaluar Tasa de Absorción Juvenil"
    )
    ax.text(0.37, 0.17, p_text, ha='left', va='top', fontsize=7.5, family='monospace', color='#0F172A', zorder=5)

    # FLECHAS DE CONEXION (1 a N)
    arrow_props = dict(arrowstyle="->,head_length=0.4,head_width=0.3", color='#2563EB', lw=2)
    # Tiempo -> Fact
    ax.annotate("", xy=(0.36, 0.70), xytext=(0.29, 0.72), arrowprops=arrow_props, zorder=6)
    ax.text(0.32, 0.725, "1 : N", fontsize=9, fontweight='bold', color='#1E40AF')

    # Geografía -> Fact
    ax.annotate("", xy=(0.36, 0.42), xytext=(0.29, 0.42), arrowprops=arrow_props, zorder=6)
    ax.text(0.32, 0.43, "1 : N", fontsize=9, fontweight='bold', color='#1E40AF')

    # Institución -> Fact
    ax.annotate("", xy=(0.64, 0.70), xytext=(0.71, 0.72), arrowprops=arrow_props, zorder=6)
    ax.text(0.67, 0.725, "1 : N", fontsize=9, fontweight='bold', color='#1E40AF')

    # Carrera -> Fact
    ax.annotate("", xy=(0.64, 0.42), xytext=(0.71, 0.42), arrowprops=arrow_props, zorder=6)
    ax.text(0.67, 0.43, "1 : N", fontsize=9, fontweight='bold', color='#1E40AF')

    # INE Población -> Fact
    arrow_props_ine = dict(arrowstyle="->,head_length=0.4,head_width=0.3", color='#6D28D9', lw=2, linestyle='--')
    ax.annotate("", xy=(0.50, 0.28), xytext=(0.50, 0.22), arrowprops=arrow_props_ine, zorder=6)
    ax.text(0.51, 0.25, "Cruce Año (Contextual)", fontsize=8.5, fontweight='bold', color='#6D28D9')

    ax.set_xlim(0, 1)
    ax.set_ylim(0, 1)
    ax.axis('off')

    png_path = os.path.join(output_dir, "diagrama_modelo_dimensional_estrella.png")
    plt.tight_layout()
    plt.savefig(png_path, dpi=300, facecolor='#F8FAFC', bbox_inches='tight')
    plt.close()
    print(f"  [PNG Creado] {png_path}")

if __name__ == "__main__":
    base_dir = r"a:\Descargassss\proyecto-bi-pregrado-main\proyecto-bi-pregrado-main\Avance Hito 2\P3_MODELO_DIMENSIONAL_Y_ARQUITECTURA\diagramas"
    print("Iniciando generación de diagramas del Esquema Estrella...")
    create_star_diagram(base_dir)
    print("Todos los diagramas fueron generados con éxito.")
